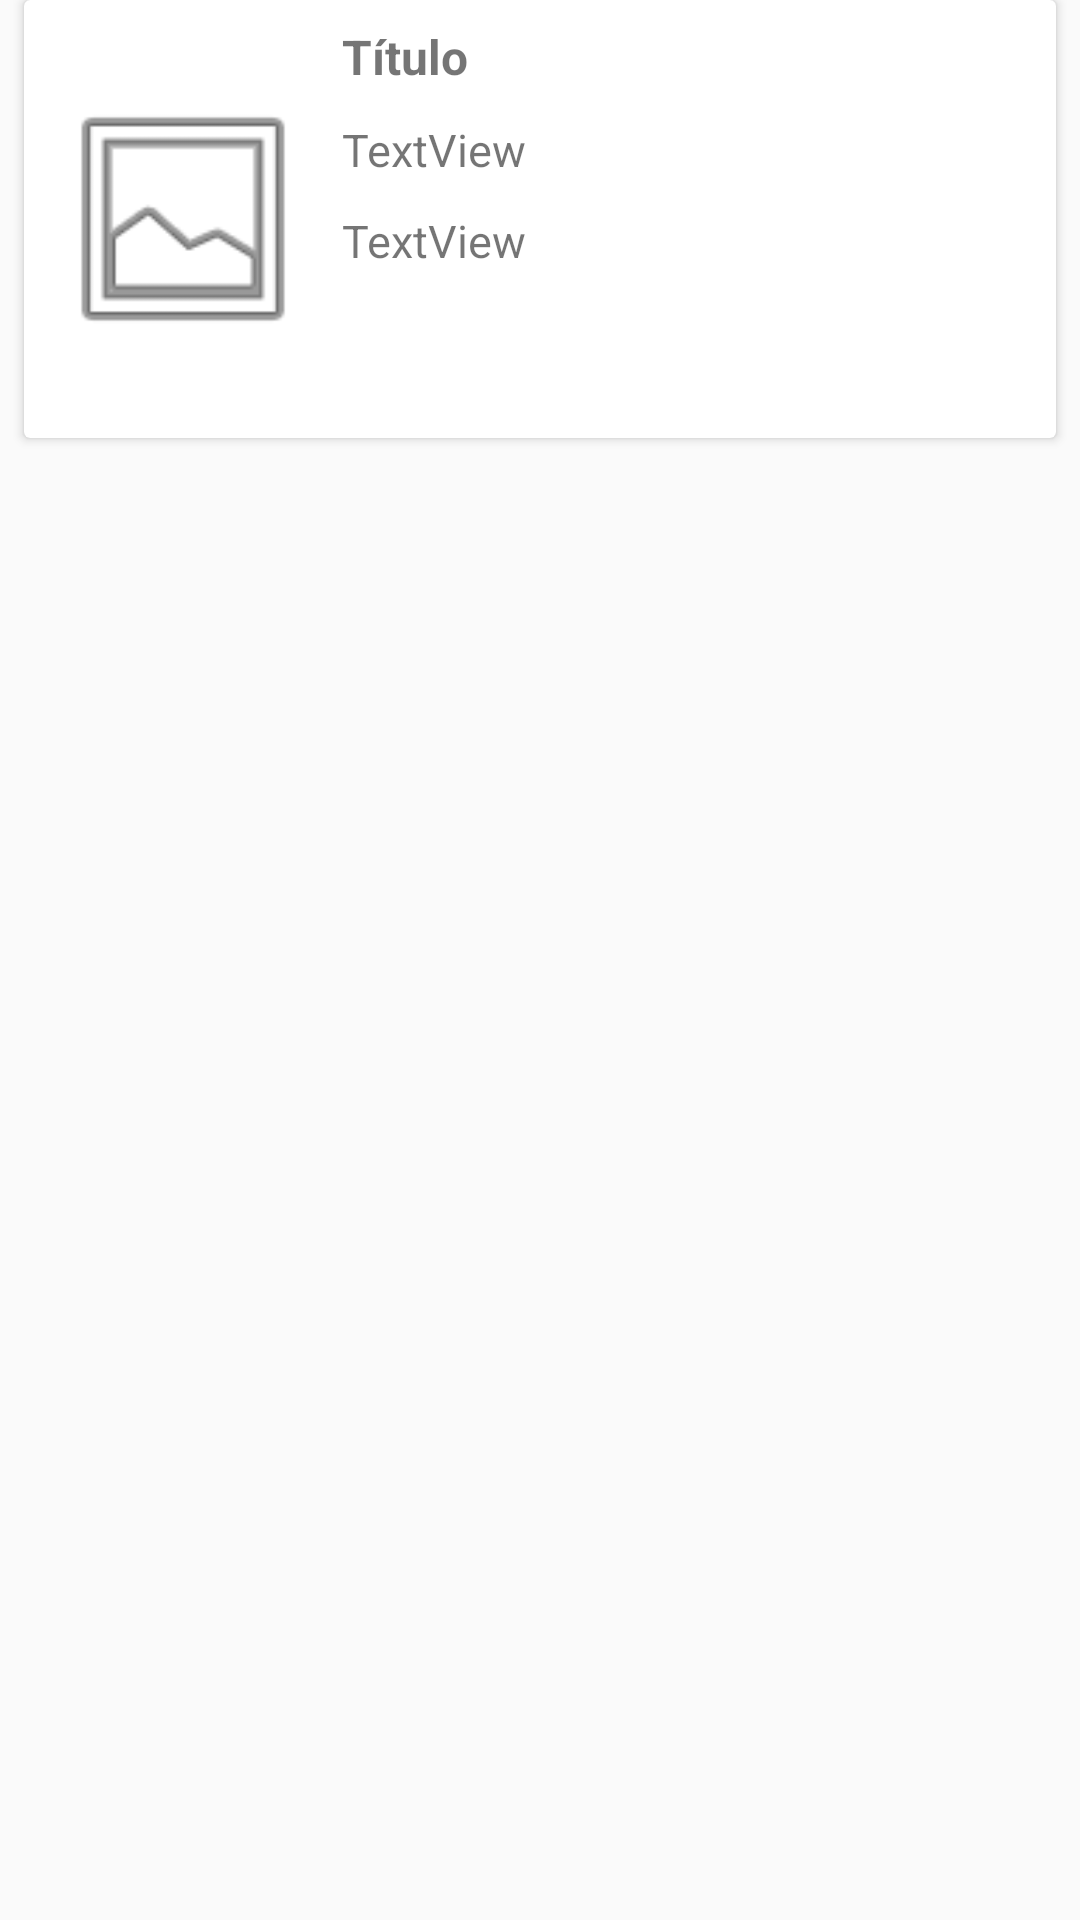

This screen was rendered from an Android layout file. Write that file and the resources it references.
<!-- AndroidManifest.xml: application theme AppTheme -->
<!-- res/layout/linha_filme.xml -->
<?xml version="1.0" encoding="utf-8"?>
<LinearLayout xmlns:android="http://schemas.android.com/apk/res/android"
    xmlns:app="http://schemas.android.com/apk/res-auto"
    xmlns:tools="http://schemas.android.com/tools"
    android:layout_width="match_parent"
    android:layout_height="wrap_content"
    android:layout_marginTop="8dp"
    android:layout_marginBottom="8dp"
    android:background="@android:color/transparent"
    android:orientation="vertical">

    <androidx.cardview.widget.CardView
        android:layout_width="match_parent"
        android:layout_height="wrap_content"
        android:layout_marginLeft="8dp"
        android:layout_marginRight="8dp">

        <androidx.constraintlayout.widget.ConstraintLayout
            android:layout_width="match_parent"
            android:layout_height="match_parent">

            <LinearLayout
                android:layout_width="match_parent"
                android:layout_height="match_parent"
                android:orientation="horizontal"
                app:layout_constraintEnd_toEndOf="parent"
                app:layout_constraintStart_toStartOf="parent"
                app:layout_constraintTop_toTopOf="parent">

                <ImageView
                    android:id="@+id/imgFilme"
                    android:layout_width="90dp"
                    android:layout_height="130dp"
                    android:layout_alignParentStart="true"
                    android:layout_alignParentLeft="true"
                    android:layout_marginLeft="8dp"
                    android:layout_marginTop="8dp"
                    android:layout_marginRight="8dp"
                    android:layout_marginBottom="8dp"
                    app:srcCompat="@android:drawable/ic_menu_gallery" />

                <LinearLayout
                    android:layout_width="match_parent"
                    android:layout_height="match_parent"
                    android:orientation="vertical">

                    <TextView
                        android:id="@+id/textTitulo"
                        android:layout_width="match_parent"
                        android:layout_height="wrap_content"
                        android:layout_alignParentStart="true"
                        android:layout_alignParentLeft="true"
                        android:layout_alignParentEnd="true"
                        android:layout_alignParentRight="true"
                        android:layout_marginTop="8dp"
                        android:layout_marginRight="8dp"
                        android:text="Título"
                        android:textSize="16sp"
                        android:textStyle="bold" />

                    <TextView
                        android:id="@+id/textAno"
                        android:layout_width="match_parent"
                        android:layout_height="wrap_content"
                        android:layout_marginTop="10dp"
                        android:layout_marginRight="8dp"
                        android:text="TextView"
                        android:textSize="15sp" />

                    <TextView
                        android:id="@+id/textTipo"
                        android:layout_width="match_parent"
                        android:layout_height="wrap_content"
                        android:layout_marginTop="10dp"
                        android:layout_marginRight="8dp"
                        android:text="TextView"
                        android:textSize="15sp" />
                </LinearLayout>
            </LinearLayout>

        </androidx.constraintlayout.widget.ConstraintLayout>

    </androidx.cardview.widget.CardView>
</LinearLayout>
<!-- resources referenced by this layout -->
<resources>
  <style name="AppTheme" parent="Theme.AppCompat.Light.NoActionBar">
          
          <item name="colorPrimary">@color/colorPrimary</item>
          <item name="colorPrimaryDark">@color/colorPrimaryDark</item>
          <item name="colorAccent">@color/colorAccent</item>
  
          
          <item name="android:itemBackground">@color/colorAccent</item>
      </style>
  <color name="colorPrimary">#17093C</color>
  <color name="colorPrimaryDark">#17093C</color>
  <color name="colorAccent">#FFFFFF</color>
</resources>
